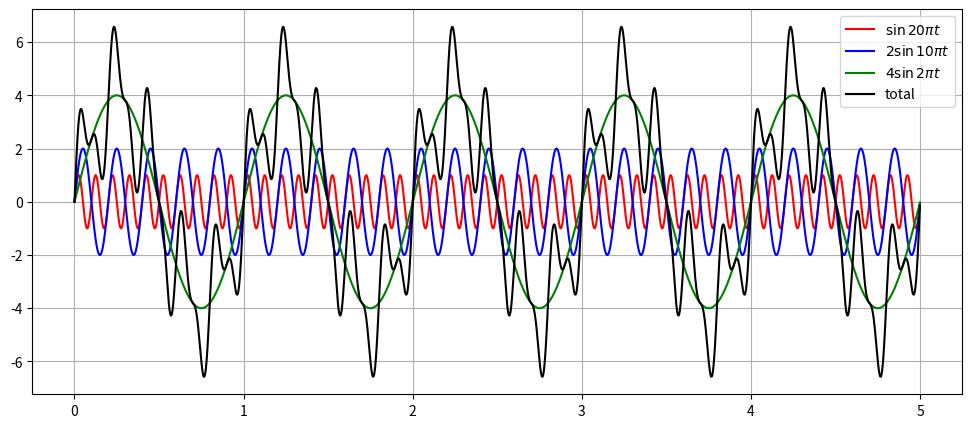
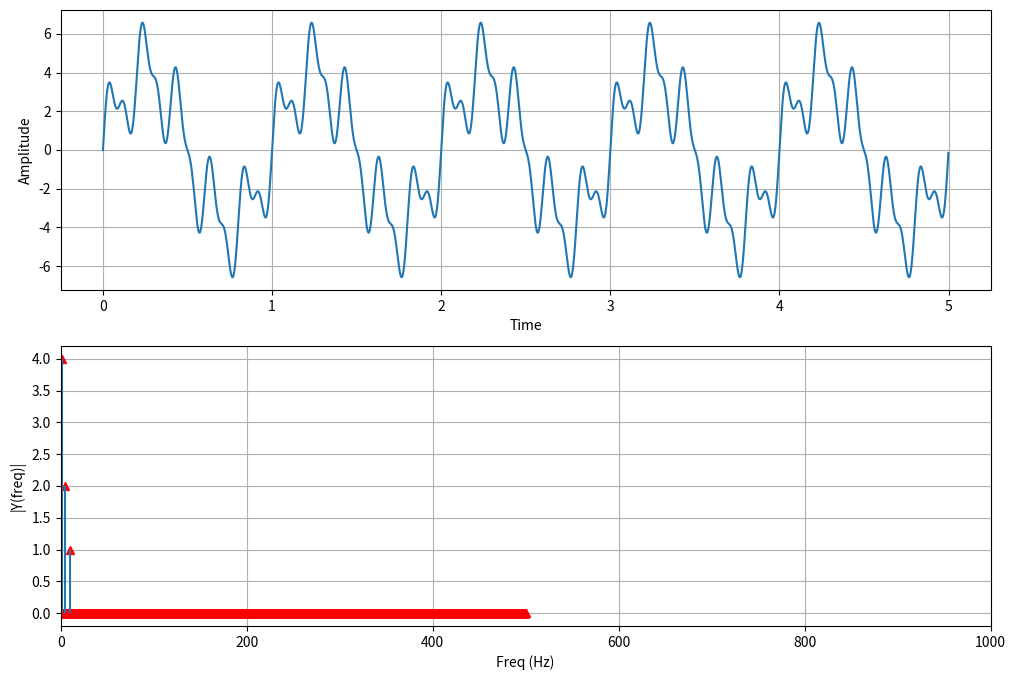
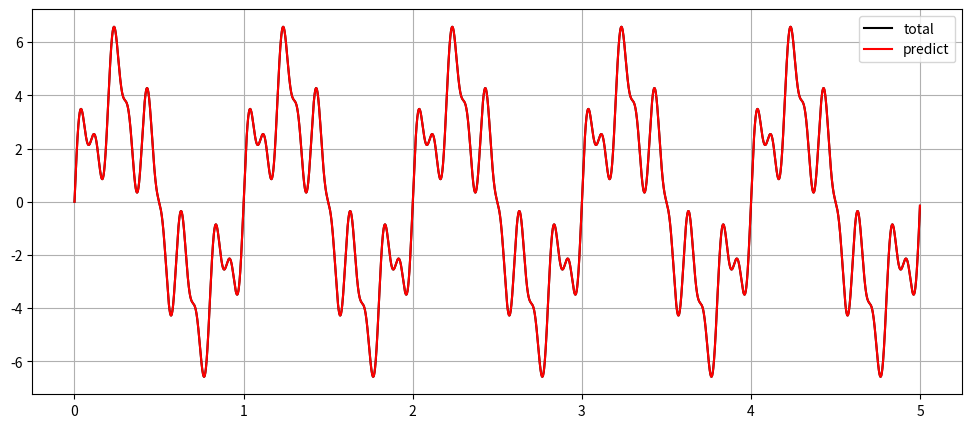

Write the Python code that produced these figures, in order.
# -*- coding: utf-8 -*-
"""
Created on Tue Jul 11 13:46:36 2023

[redacted]
"""

import numpy as np
import matplotlib.pyplot as plt

def sin_wave(amp, freq, time):
    return amp * np.sin(2*np.pi*freq*time)

time = np.arange(0, 5, 0.001)
sin1 = sin_wave(1, 10, time)
sin2 = sin_wave(2, 5, time)
sin3 = sin_wave(4, 1, time)

sin_sum = sin1 + sin2 + sin3

plt.figure(figsize=(12,5))
plt.plot(time, sin1, label=r"$\sin {20\pi} t$", color='red')
plt.plot(time, sin2, label=r"$2\sin {10\pi} t$", color='blue')
plt.plot(time, sin3, label=r"$4\sin {2\pi} t$", color='green')
plt.plot(time, sin_sum, label=r"total", color='black')
plt.legend()
plt.grid()
plt.show()

n = len(sin_sum) 
k = np.arange(n)
Fs = 1/0.001
T = n/Fs
freq = k/T 
freq = freq[range(int(n/2)+1)]

Y = 2*np.fft.rfft(sin_sum)/n
#Y = 2*Y[range(int(n/2))]

fig, ax = plt.subplots(2, 1, figsize=(12,8))
ax[0].plot(time, sin_sum)
ax[0].set_xlabel('Time')
ax[0].set_ylabel('Amplitude'); ax[0].grid(True)
ax[1].plot(freq, abs(Y), 'r', linestyle=' ', marker='^') 
ax[1].set_xlabel('Freq (Hz)')
ax[1].set_ylabel('|Y(freq)|')
ax[1].vlines(freq, [0], abs(Y))
ax[1].set_xlim([0, Fs]); ax[1].grid(True)
plt.show()

#plt.figure(figsize=(12,5))
result = np.zeros(n)
for i, amp in enumerate(Y):
    result += (amp*np.exp(2j*np.pi*i/T*time)).real
    # if i > n/2*0.0375:
    #     break
    #plt.plot(time, (amp*np.exp(2j*np.pi*i/T*time)).real)
    
#plt.show()

#result = np.fft.irfft(Y)

plt.figure(figsize=(12,5))
plt.plot(time, sin_sum, label=r"total", color='black')
plt.plot(time, result, label=r"predict", color='red')
plt.legend()
plt.grid()
plt.show()